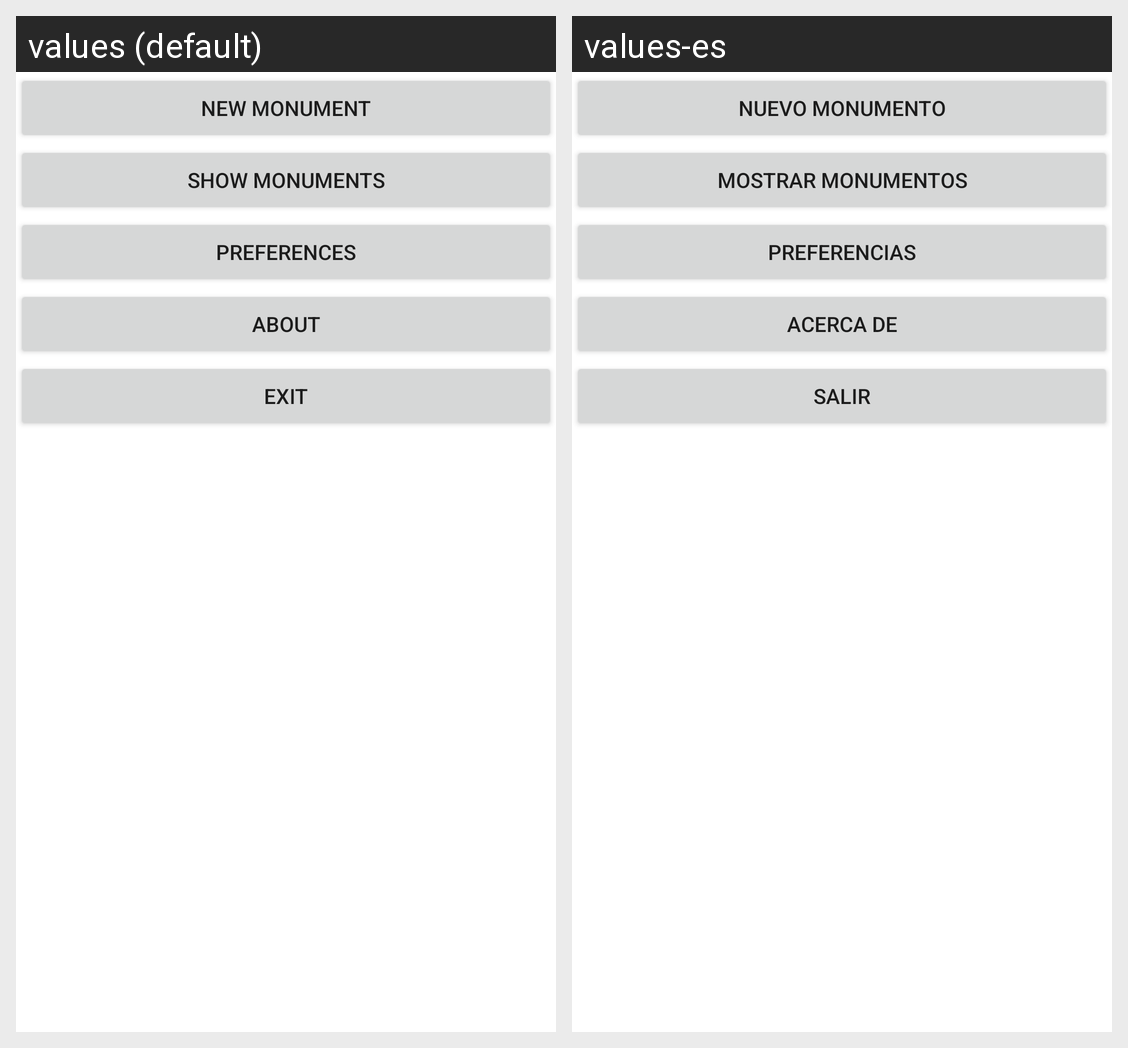

This grid shows one Android layout under two languages. Give, for every string resource on the screen, its name, the default text and each shown locale's text.
Android screen res/layout/activity_scrolling.xml rendered under 2 locales, left to right: values (default), values-es. Device: Nexus 5 (rendered at 1080×1920; each locale shown at half size, 540×960, under a caption strip naming it); theme Theme.MonumentosSorianosV2.NoActionBar.
Strings drawn on this screen, with the default value and each locale's value (text and hints the layout hard-codes, and strings that could not be matched under every locale, appear in the picture but are not listed):

new_monument
  values: New Monument
  values-es: Nuevo Monumento

show_monuments
  values: Show Monuments
  values-es: Mostrar Monumentos

preferences
  values: Preferences
  values-es: Preferencias

about
  values: About
  values-es: Acerca De

exit
  values: Exit
  values-es: Salir
